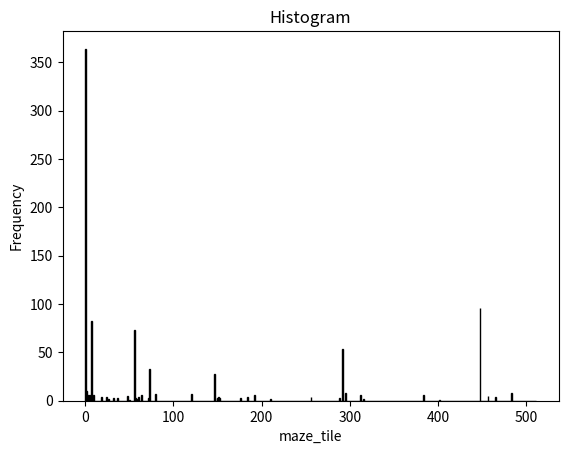

This figure's Python source: (Note: this script raises an exception after producing the figure.)
import matplotlib.pyplot as plt

maze_dist = [364, 10, 4, 6, 6, 0, 6, 82, 4, 6, 0, 0, 0, 0, 0, 0, 0, 0, 4, 0, 0, 0, 0, 0, 4, 0, 2, 0, 0, 0, 0, 0, 3, 0, 0, 0, 3, 0, 0, 0, 0, 0, 0, 0, 0, 0, 0, 0, 5, 0, 1, 0, 0, 0, 0, 0, 73, 3, 2, 0, 4, 0, 0, 0, 6, 0, 0, 0, 0, 0, 0, 0, 3, 33, 0, 0, 0, 0, 0, 7, 0, 0, 0, 0, 0, 0, 0, 0, 0, 0, 0, 0, 0, 0, 0, 0, 0, 0, 0, 0, 0, 0, 0, 0, 0, 0, 0, 0, 0, 0, 0, 0, 0, 0, 0, 0, 0, 0, 0, 0, 7, 0, 0, 0, 0, 0, 0, 0, 0, 0, 0, 0, 0, 0, 0, 0, 0, 0, 0, 0, 0, 0, 0, 0, 0, 0, 28, 3, 0, 0, 3, 4, 3, 0, 0, 0, 0, 0, 0, 0, 0, 0, 0, 0, 0, 0, 0, 0, 0, 0, 0, 0, 0, 0, 0, 0, 3, 0, 0, 0, 0, 0, 0, 0, 4, 0, 0, 0, 0, 0, 0, 0, 6, 0, 0, 0, 0, 0, 0, 0, 0, 0, 0, 0, 0, 0, 0, 0, 0, 0, 2, 0, 0, 0, 0, 0, 0, 0, 0, 0, 0, 0, 0, 0, 0, 0, 0, 0, 0, 0, 0, 0, 0, 0, 0, 0, 0, 0, 0, 0, 0, 0, 0, 0, 0, 0, 0, 0, 0, 0, 0, 0, 0, 0, 0, 0, 4, 0, 0, 0, 0, 0, 0, 0, 0, 0, 0, 0, 0, 0, 0, 0, 0, 0, 0, 0, 0, 0, 0, 0, 0, 0, 0, 0, 0, 0, 0, 0, 3, 0, 0, 0, 53, 0, 0, 8, 0, 0, 0, 0, 0, 0, 0, 0, 0, 0, 0, 0, 0, 0, 0, 0, 6, 0, 0, 0, 2, 0, 0, 0, 0, 0, 0, 0, 0, 0, 0, 0, 0, 0, 0, 0, 0, 0, 0, 0, 0, 0, 0, 0, 0, 0, 0, 0, 0, 0, 0, 0, 0, 0, 0, 0, 0, 0, 0, 0, 0, 0, 0, 0, 0, 0, 0, 0, 0, 0, 0, 0, 0, 0, 0, 0, 0, 0, 0, 0, 0, 0, 0, 0, 0, 0, 0, 0, 6, 0, 0, 0, 0, 0, 0, 0, 0, 0, 0, 0, 0, 0, 0, 0, 0, 0, 1, 0, 0, 0, 0, 0, 0, 0, 0, 0, 0, 0, 0, 0, 0, 0, 0, 0, 0, 0, 0, 0, 0, 0, 0, 0, 0, 0, 0, 0, 0, 0, 0, 0, 0, 0, 0, 0, 0, 0, 0, 0, 0, 0, 0, 0, 96, 0, 0, 0, 0, 0, 0, 0, 0, 5, 0, 0, 0, 0, 0, 0, 0, 0, 4, 0, 0, 0, 0, 0, 0, 0, 0, 0, 0, 0, 0, 0, 0, 0, 0, 0, 8, 0, 0, 0, 0, 0, 0, 0, 0, 0, 0, 0, 0, 0, 0, 0, 0, 0, 0, 0, 0, 0, 0, 0, 0, 0, 0, 0]
room_dist = [64, 0, 0, 6, 0, 17, 20, 13, 0, 14, 0, 4, 0, 7, 0, 6, 0, 0, 15, 6, 0, 0, 2, 8, 8, 3, 2, 0, 0, 0, 0, 0, 0, 0, 0, 0, 17, 3, 2, 14, 18, 2, 0, 0, 1, 0, 0, 0, 23, 0, 0, 0, 2, 0, 0, 0, 14, 3, 6, 0, 7, 0, 0, 0, 0, 19, 0, 4, 0, 3, 0, 3, 14, 9, 0, 7, 0, 5, 0, 10, 0, 0, 0, 0, 0, 0, 0, 0, 4, 7, 0, 0, 0, 0, 0, 0, 0, 0, 0, 0, 0, 0, 0, 0, 3, 9, 0, 0, 0, 0, 0, 0, 0, 0, 0, 0, 0, 0, 0, 0, 3, 13, 0, 0, 0, 0, 0, 0, 0, 0, 20, 3, 0, 0, 0, 7, 0, 0, 0, 0, 0, 0, 0, 0, 15, 0, 13, 4, 0, 0, 1, 16, 2, 0, 8, 0, 0, 0, 0, 0, 0, 0, 0, 0, 0, 0, 0, 0, 0, 0, 0, 0, 0, 0, 0, 0, 2, 0, 1, 0, 0, 0, 0, 0, 5, 0, 19, 0, 0, 0, 0, 0, 13, 5, 3, 0, 0, 0, 0, 0, 4, 6, 0, 0, 0, 0, 0, 0, 4, 0, 6, 0, 0, 0, 0, 0, 0, 0, 0, 0, 0, 0, 0, 0, 0, 0, 0, 0, 0, 0, 0, 0, 0, 0, 0, 0, 0, 0, 0, 0, 0, 0, 0, 0, 0, 0, 0, 0, 0, 0, 0, 0, 0, 0, 0, 0, 0, 0, 0, 0, 21, 1, 5, 7, 0, 0, 0, 0, 0, 0, 0, 0, 0, 0, 0, 0, 0, 0, 0, 0, 0, 0, 0, 0, 0, 0, 0, 0, 17, 0, 0, 0, 9, 2, 10, 12, 3, 0, 0, 0, 2, 0, 0, 0, 4, 0, 0, 0, 8, 0, 0, 0, 5, 0, 0, 0, 21, 0, 0, 0, 17, 4, 0, 0, 5, 0, 0, 0, 4, 8, 0, 0, 0, 0, 0, 0, 0, 0, 0, 0, 0, 0, 0, 0, 0, 0, 0, 0, 0, 0, 0, 0, 3, 0, 0, 0, 5, 0, 0, 0, 0, 0, 0, 0, 0, 0, 0, 0, 0, 0, 0, 0, 0, 0, 0, 0, 0, 0, 0, 0, 0, 0, 0, 0, 21, 0, 4, 0, 7, 0, 0, 0, 0, 0, 0, 0, 0, 0, 0, 0, 2, 0, 3, 0, 0, 0, 0, 0, 0, 0, 0, 0, 0, 0, 0, 0, 5, 0, 0, 0, 5, 0, 0, 0, 0, 0, 0, 0, 0, 0, 0, 0, 0, 0, 0, 0, 0, 0, 0, 0, 0, 0, 0, 0, 0, 0, 0, 0, 13, 5, 6, 0, 5, 0, 0, 0, 11, 9, 0, 0, 0, 0, 0, 0, 13, 0, 12, 0, 0, 0, 0, 0, 0, 0, 0, 0, 0, 0, 0, 0, 13, 0, 0, 0, 16, 0, 0, 0, 0, 0, 0, 0, 0, 0, 0, 0, 0, 0, 0, 0, 0, 0, 0, 0, 0, 0, 0, 0, 0, 0, 0, 0]
random_dist = [376, 36, 37, 3, 34, 4, 3, 0, 40, 3, 1, 0, 4, 4, 0, 0, 37, 3, 6, 0, 2, 0, 0, 0, 6, 2, 1, 0, 0, 0, 0, 0, 38, 3, 2, 0, 7, 0, 0, 0, 4, 0, 0, 0, 1, 0, 0, 0, 6, 0, 1, 0, 1, 0, 0, 0, 0, 0, 0, 0, 0, 0, 0, 0, 36, 3, 3, 1, 7, 1, 0, 0, 4, 1, 1, 0, 0, 0, 0, 0, 1, 1, 0, 0, 0, 0, 0, 0, 0, 0, 0, 0, 0, 0, 0, 0, 4, 1, 1, 0, 0, 0, 0, 0, 3, 0, 0, 0, 1, 0, 0, 0, 0, 0, 1, 0, 0, 0, 0, 0, 0, 0, 0, 0, 0, 0, 0, 0, 36, 4, 4, 3, 3, 0, 1, 0, 2, 1, 0, 0, 1, 0, 0, 0, 7, 0, 1, 0, 0, 0, 0, 0, 0, 0, 0, 0, 0, 0, 0, 0, 0, 0, 1, 0, 1, 0, 0, 0, 0, 0, 0, 0, 0, 0, 0, 0, 0, 0, 0, 0, 0, 0, 0, 0, 0, 0, 0, 0, 0, 0, 0, 0, 6, 1, 0, 0, 0, 0, 0, 0, 2, 0, 0, 0, 0, 0, 0, 0, 1, 0, 0, 0, 0, 0, 0, 0, 0, 0, 0, 0, 0, 0, 0, 0, 0, 0, 0, 0, 0, 0, 0, 0, 0, 0, 0, 0, 0, 0, 0, 0, 0, 0, 0, 0, 0, 0, 0, 0, 0, 0, 0, 0, 0, 0, 0, 0, 33, 5, 4, 1, 6, 0, 4, 0, 2, 1, 0, 0, 1, 0, 1, 0, 3, 0, 1, 0, 0, 0, 0, 0, 0, 0, 0, 0, 0, 0, 0, 0, 8, 0, 0, 0, 1, 0, 0, 0, 0, 0, 0, 0, 0, 0, 0, 0, 0, 0, 0, 0, 0, 0, 0, 0, 0, 0, 0, 0, 0, 0, 0, 0, 5, 2, 0, 0, 0, 0, 0, 0, 0, 0, 0, 0, 0, 0, 0, 0, 0, 0, 0, 0, 0, 0, 0, 0, 0, 0, 0, 0, 0, 0, 0, 0, 2, 0, 0, 0, 0, 0, 0, 0, 0, 0, 0, 0, 0, 0, 0, 0, 0, 0, 0, 0, 0, 0, 0, 0, 0, 0, 0, 0, 0, 0, 0, 0, 6, 0, 0, 1, 0, 0, 0, 0, 0, 0, 0, 0, 0, 0, 0, 0, 2, 0, 0, 0, 0, 0, 0, 0, 0, 0, 0, 0, 0, 0, 0, 0, 0, 1, 0, 0, 0, 0, 0, 0, 0, 0, 0, 0, 0, 0, 0, 0, 0, 0, 0, 0, 0, 0, 0, 0, 0, 0, 0, 0, 0, 0, 0, 0, 0, 0, 0, 0, 0, 0, 0, 0, 0, 0, 0, 0, 0, 0, 0, 0, 0, 0, 0, 0, 0, 0, 0, 0, 0, 0, 0, 0, 0, 0, 0, 0, 0, 0, 0, 0, 0, 0, 0, 0, 0, 0, 0, 0, 0, 0, 0, 0, 0, 0, 0, 0, 0, 0, 0, 0, 0, 0, 0, 0, 0, 0, 0, 0]
random_dist_2 = [110, 29, 31, 2, 26, 12, 5, 1, 30, 14, 10, 1, 3, 4, 2, 0, 39, 8, 13, 1, 11, 1, 0, 1, 7, 2, 1, 2, 0, 0, 0, 0, 38, 2, 7, 2, 7, 2, 0, 0, 11, 1, 1, 0, 8, 0, 1, 0, 8, 0, 1, 0, 1, 1, 1, 0, 2, 1, 0, 1, 0, 0, 1, 0, 24, 11, 8, 2, 7, 3, 1, 1, 10, 3, 3, 1, 0, 2, 0, 0, 9, 2, 2, 0, 3, 1, 0, 0, 1, 0, 0, 1, 0, 0, 0, 0, 5, 1, 0, 0, 2, 0, 0, 0, 6, 0, 2, 0, 0, 0, 0, 0, 2, 1, 0, 0, 0, 0, 0, 0, 0, 0, 0, 0, 0, 0, 0, 0, 30, 10, 11, 4, 5, 3, 2, 0, 5, 1, 3, 0, 3, 0, 0, 0, 11, 1, 4, 2, 4, 0, 0, 0, 2, 0, 0, 0, 0, 0, 0, 1, 12, 3, 2, 2, 2, 0, 0, 0, 2, 0, 0, 0, 0, 0, 0, 0, 0, 0, 0, 0, 0, 0, 0, 0, 0, 0, 0, 0, 0, 0, 0, 1, 6, 3, 2, 1, 2, 1, 0, 0, 1, 0, 0, 0, 1, 0, 0, 0, 0, 0, 0, 0, 1, 0, 0, 0, 2, 0, 0, 0, 1, 0, 0, 0, 1, 0, 0, 0, 1, 0, 0, 0, 0, 0, 0, 0, 0, 0, 0, 0, 0, 0, 0, 0, 0, 0, 0, 0, 1, 0, 0, 0, 0, 0, 0, 0, 32, 6, 12, 2, 10, 0, 2, 3, 10, 1, 0, 0, 0, 0, 1, 0, 4, 2, 1, 0, 1, 0, 0, 0, 4, 0, 0, 0, 1, 0, 0, 0, 7, 3, 0, 1, 3, 0, 2, 0, 1, 1, 0, 0, 0, 0, 0, 0, 1, 0, 0, 0, 0, 0, 2, 0, 0, 0, 0, 0, 0, 0, 0, 0, 4, 4, 4, 0, 5, 1, 0, 0, 1, 0, 1, 0, 0, 1, 0, 0, 1, 0, 1, 0, 1, 0, 0, 0, 0, 0, 0, 0, 0, 0, 0, 0, 4, 1, 0, 0, 2, 0, 1, 0, 0, 0, 0, 0, 0, 0, 0, 0, 1, 0, 0, 0, 0, 0, 0, 0, 0, 0, 0, 0, 0, 0, 0, 0, 7, 1, 3, 0, 1, 1, 0, 0, 0, 0, 0, 0, 1, 0, 0, 0, 0, 0, 1, 0, 0, 0, 0, 0, 0, 0, 0, 0, 0, 0, 0, 0, 1, 0, 0, 0, 0, 0, 0, 0, 0, 1, 0, 0, 0, 0, 0, 0, 2, 0, 0, 0, 0, 0, 0, 0, 0, 0, 0, 0, 0, 0, 0, 0, 1, 0, 1, 0, 1, 0, 1, 0, 0, 1, 0, 0, 0, 0, 0, 0, 0, 0, 0, 0, 0, 0, 0, 0, 1, 0, 0, 0, 0, 0, 0, 0, 0, 0, 0, 0, 0, 0, 0, 0, 0, 0, 0, 0, 0, 0, 0, 0, 1, 0, 0, 0, 0, 0, 0, 0, 1, 0, 0, 0, 0, 0, 0, 0]

plt.hist(range(len(maze_dist)), bins=len(maze_dist), weights=maze_dist, color = "skyblue",edgecolor='black')

plt.xlabel('maze_tile')
plt.ylabel('Frequency')
plt.title('Histogram')

plt.savefig('test_hist/maze_dist.png', dpi=300)

plt.hist(range(len(room_dist)), bins=len(room_dist), weights=room_dist, color = "skyblue", edgecolor='black')

plt.xlabel('room_tile')
plt.ylabel('Frequency')
plt.title('Histogram')

plt.savefig('test_hist/room_dist.png', dpi=300)

plt.hist(range(len(random_dist)), bins=len(random_dist), weights=random_dist, color = "skyblue", edgecolor='black')

plt.xlabel('random_tile')
plt.ylabel('Frequency')
plt.title('Histogram')

plt.savefig('test_hist/random_dist.png', dpi=300)



plt.hist(range(len(random_dist_2)), bins=len(random_dist_2), weights=random_dist_2, color = "skyblue", edgecolor='black')

plt.xlabel('random_tile_2')
plt.ylabel('Frequency')
plt.title('Histogram')

plt.savefig('test_hist/random_dist_2.png', dpi=300)
